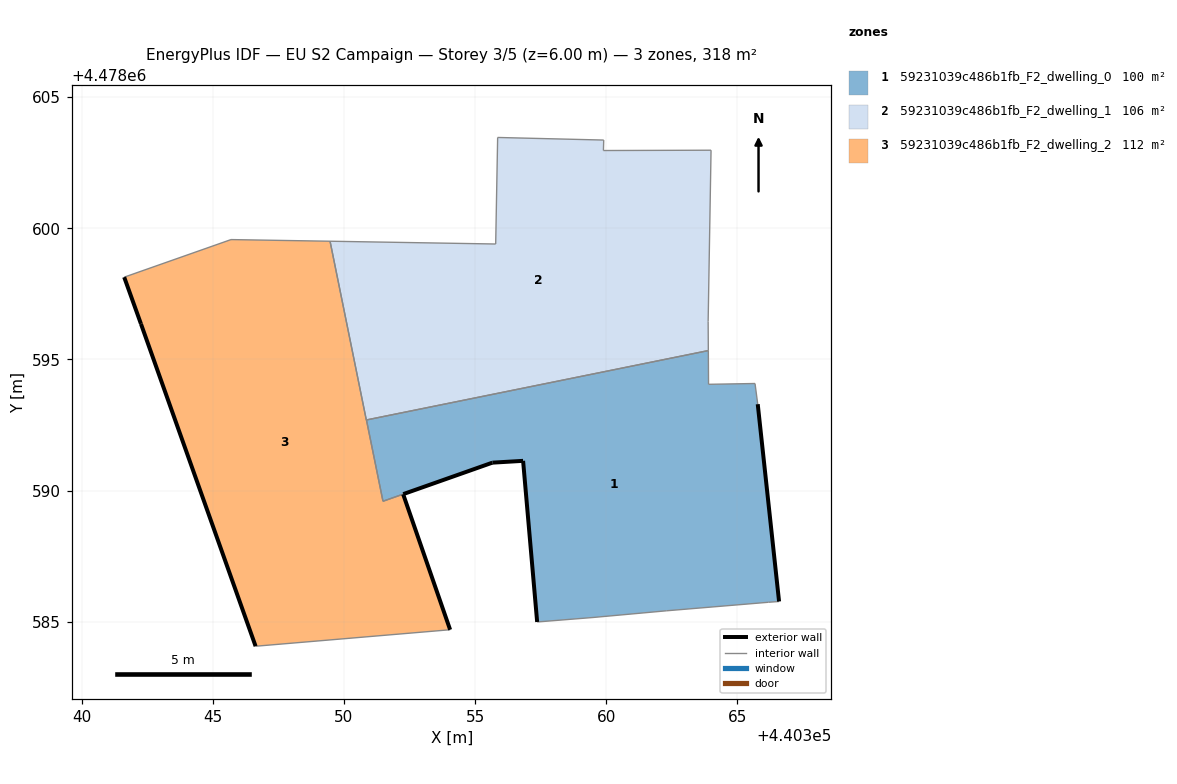
=== STOREY PLAN SPEC (per zone: floor XY polygon, exterior-wall plan segments, windows/doors) ===
zone 1: 59231039c486b1fb_F2_dwelling_0  (99.8 m²)
  floor: (440366.59, 4478585.77) (440365.77, 4478593.29) (440365.67, 4478594.08) (440363.90, 4478594.05) (440363.89, 4478595.34) (440350.86, 4478592.69) (440351.49, 4478589.59) (440355.66, 4478591.06) (440356.83, 4478591.13) (440357.36, 4478584.99) (440359.49, 4478585.16) (440362.30, 4478585.42) (440366.18, 4478585.74)
  exterior wall: (440365.78, 4478593.29) – (440366.59, 4478585.77)  [7.6 m]
  exterior wall: (440357.36, 4478584.99) – (440356.83, 4478591.13)  [6.2 m]
  exterior wall: (440356.83, 4478591.13) – (440355.66, 4478591.06)  [1.2 m]
  exterior wall: (440355.66, 4478591.06) – (440352.26, 4478589.87)  [3.6 m]
  interior walls: 10
zone 2: 59231039c486b1fb_F2_dwelling_1  (106.1 m²)
  floor: (440363.89, 4478595.34) (440363.88, 4478596.45) (440363.99, 4478602.98) (440359.89, 4478602.96) (440359.90, 4478603.36) (440355.86, 4478603.46) (440355.78, 4478599.40) (440349.47, 4478599.51) (440350.85, 4478592.69)
  interior walls: 9
zone 3: 59231039c486b1fb_F2_dwelling_2  (112.3 m²)
  floor: (440354.05, 4478584.69) (440352.26, 4478589.86) (440351.49, 4478589.59) (440350.86, 4478592.69) (440349.47, 4478599.51) (440345.69, 4478599.57) (440341.62, 4478598.14) (440342.26, 4478596.36) (440346.63, 4478584.07)
  exterior wall: (440352.26, 4478589.86) – (440354.05, 4478584.69)  [5.5 m]
  exterior wall: (440346.63, 4478584.07) – (440342.26, 4478596.36)  [13.0 m]
  exterior wall: (440342.26, 4478596.36) – (440341.62, 4478598.14)  [1.9 m]
  interior walls: 6

=== DERIVED (storey summary) ===
Building: EU S2 Campaign
Storey: 3 of 5  (floor level z = 6.00 m)
Storey gross floor area: 318.2 m²
Zones on this storey: 3
  - 59231039c486b1fb_F2_dwelling_0: floor 99.8 m²; exterior wall 18.5 m (55.5 m²); WWR 0.0%
  - 59231039c486b1fb_F2_dwelling_1: floor 106.1 m²
  - 59231039c486b1fb_F2_dwelling_2: floor 112.3 m²; exterior wall 20.4 m (61.2 m²); WWR 0.0%
Zone adjacency (shared interzone walls):
  - 59231039c486b1fb_F2_dwelling_0 ↔ 59231039c486b1fb_F2_dwelling_1
  - 59231039c486b1fb_F2_dwelling_0 ↔ 59231039c486b1fb_F2_dwelling_2
  - 59231039c486b1fb_F2_dwelling_1 ↔ 59231039c486b1fb_F2_dwelling_2